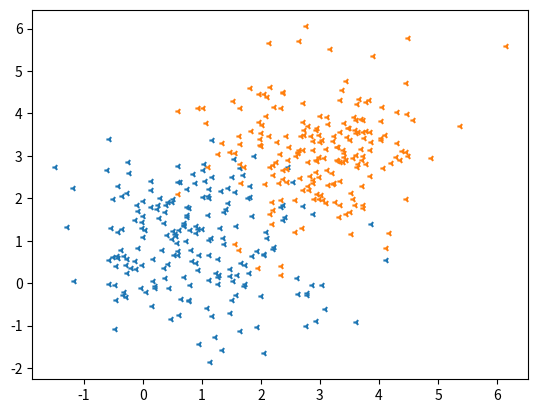

Source code (Python): (Note: this script raises an exception after producing the figure.)
# -*-coding:utf-8 -*-
import matplotlib.pyplot as plt
import numpy as np
import random


np.random.seed(85)
center1=np.array([1,1])
center2=np.array([3,3])
sample1=np.random.randn(200,2)
sample2=np.random.randn(200,2)
sample1=sample1+center1
sample2=sample2+center2
tag1=np.ones(200)
tag2=np.ones(200)*(-1)

plt.scatter(sample1[:,0],sample1[:,1],marker='3',s=20)
plt.scatter(sample2[:,0],sample2[:,1],marker='3',s=20)
"""
Author:
    Jack Cui
Blog:
    http://blog.csdn.net/c406495762
Zhihu:
    https://www.zhihu.com/people/Jack--Cui/
Modify:
    2017-10-03
"""


class optStruct:
    """
    数据结构，维护所有需要操作的值
    Parameters：
        dataMatIn - 数据矩阵
        classLabels - 数据标签
        C - 松弛变量
        toler - 容错率
    """

    def __init__(self, dataMatIn, classLabels, C, toler):
        self.X = dataMatIn  # 数据矩阵
        self.labelMat = classLabels  # 数据标签
        self.C = C  # 松弛变量
        self.tol = toler  # 容错率
        self.m = np.shape(dataMatIn)[0]  # 数据矩阵行数
        self.alphas = np.mat(np.zeros((self.m, 1)))  # 根据矩阵行数初始化alpha参数为0
        self.b = 0  # 初始化b参数为0
        self.eCache = np.mat(np.zeros((self.m, 2)))  # 根据矩阵行数初始化虎误差缓存，第一列为是否有效的标志位，第二列为实际的误差E的值。


def loadDataSet(fileName):
    """
    读取数据
    Parameters:
        fileName - 文件名
    Returns:
        dataMat - 数据矩阵
        labelMat - 数据标签
    """
    dataMat = []
    labelMat = []
    fr = open(fileName)
    for line in fr.readlines():  # 逐行读取，滤除空格等
        lineArr = line.strip().split('\t')
        dataMat.append([float(lineArr[0]), float(lineArr[1])])  # 添加数据
        labelMat.append(float(lineArr[2]))  # 添加标签
    return dataMat, labelMat


def calcEk(oS, k):
    """
    计算误差
    Parameters：
        oS - 数据结构
        k - 标号为k的数据
    Returns:
        Ek - 标号为k的数据误差
    """
    fXk = float(np.multiply(oS.alphas, oS.labelMat).T * (oS.X * oS.X[k, :].T) + oS.b)
    Ek = fXk - float(oS.labelMat[k])
    return Ek


def selectJrand(i, m):
    """
    函数说明:随机选择alpha_j的索引值

    Parameters:
        i - alpha_i的索引值
        m - alpha参数个数
    Returns:
        j - alpha_j的索引值
    """
    j = i  # 选择一个不等于i的j
    while (j == i):
        j = int(random.uniform(0, m))
    return j


def selectJ(i, oS, Ei):
    """
    内循环启发方式2
    Parameters：
        i - 标号为i的数据的索引值
        oS - 数据结构
        Ei - 标号为i的数据误差
    Returns:
        j, maxK - 标号为j或maxK的数据的索引值
        Ej - 标号为j的数据误差
    """
    maxK = -1
    maxDeltaE = 0
    Ej = 0  # 初始化

    # TODO error1
    # oS.eCache[i] = [1, Ei]  # 根据Ei更新误差缓存
    validEcacheList = np.nonzero(oS.alphas)[0]  # 返回误差不为0的数据的索引值

    if (len(validEcacheList)) > 1:  # 有不为0的误差
        for k in validEcacheList:  # 遍历,找到最大的Ek
            if k == i: continue  # 不计算i,浪费时间
            Ek = calcEk(oS, k)  # 计算Ek
            deltaE = abs(Ei - Ek)  # 计算|Ei-Ek|
            if (deltaE > maxDeltaE):  # 找到maxDeltaE
                maxK = k
                maxDeltaE = deltaE
                Ej = Ek
        return maxK, Ej  # 返回maxK,Ej
    else:  # 没有不为0的误差
        j = selectJrand(i, oS.m)  # 随机选择alpha_j的索引值
        Ej = calcEk(oS, j)  # 计算Ej
    return j, Ej  # j,Ej


def updateEk(oS, k):
    """
    计算Ek,并更新误差缓存
    Parameters：
        oS - 数据结构
        k - 标号为k的数据的索引值
    Returns:
        无
    """
    Ek = calcEk(oS, k)  # 计算Ek
    oS.eCache[k] = [1, Ek]  # 更新误差缓存


def clipAlpha(aj, H, L):
    """
    修剪alpha_j
    Parameters:
        aj - alpha_j的值
        H - alpha上限
        L - alpha下限
    Returns:
        aj - 修剪后的alpah_j的值
    """
    if aj > H:
        aj = H
    if L > aj:
        aj = L
    return aj


def innerL(i, oS):
    """
    优化的SMO算法
    Parameters：
        i - 标号为i的数据的索引值
        oS - 数据结构
    Returns:
        1 - 有任意一对alpha值发生变化
        0 - 没有任意一对alpha值发生变化或变化太小
    """
    # 步骤1：计算误差Ei
    Ei = calcEk(oS, i)
    # 优化alpha,设定一定的容错率。
    if ((oS.labelMat[i] * Ei < -oS.tol) and (oS.alphas[i] < oS.C)) or (
            (oS.labelMat[i] * Ei > oS.tol) and (oS.alphas[i] > 0)):
        # 使用内循环启发方式2选择alpha_j,并计算Ej
        j, Ej = selectJ(i, oS, Ei)
        # 保存更新前的aplpha值，使用深拷贝
        alphaIold = oS.alphas[i].copy()
        alphaJold = oS.alphas[j].copy()
        # 步骤2：计算上下界L和H
        if (oS.labelMat[i] != oS.labelMat[j]):
            L = max(0, oS.alphas[j] - oS.alphas[i])
            H = min(oS.C, oS.C + oS.alphas[j] - oS.alphas[i])
        else:
            L = max(0, oS.alphas[j] + oS.alphas[i] - oS.C)
            H = min(oS.C, oS.alphas[j] + oS.alphas[i])
        if L == H:
            print("L==H")
            return 0
        # 步骤3：计算eta
        eta = 2.0 * oS.X[i, :] * oS.X[j, :].T - oS.X[i, :] * oS.X[i, :].T - oS.X[j, :] * oS.X[j, :].T
        if eta >= 0:
            print("eta>=0")
            return 0
        # 步骤4：更新alpha_j
        oS.alphas[j] -= oS.labelMat[j] * (Ei - Ej) / eta
        # 步骤5：修剪alpha_j
        oS.alphas[j] = clipAlpha(oS.alphas[j], H, L)
        # 更新Ej至误差缓存
        # TODO error2

        if (abs(oS.alphas[j] - alphaJold) < 0.00001):
            print("alpha_j变化太小")
            return 0
        # 步骤6：更新alpha_i
        oS.alphas[i] += oS.labelMat[j] * oS.labelMat[i] * (alphaJold - oS.alphas[j])
        # 更新Ei至误差缓存
        # TODO error2

        # 步骤7：更新b_1和b_2
        b1 = oS.b - Ei - oS.labelMat[i] * (oS.alphas[i] - alphaIold) * oS.X[i, :] * oS.X[i, :].T - oS.labelMat[j] * (
                    oS.alphas[j] - alphaJold) * oS.X[i, :] * oS.X[j, :].T
        b2 = oS.b - Ej - oS.labelMat[i] * (oS.alphas[i] - alphaIold) * oS.X[i, :] * oS.X[j, :].T - oS.labelMat[j] * (
                    oS.alphas[j] - alphaJold) * oS.X[j, :] * oS.X[j, :].T
        # 步骤8：根据b_1和b_2更新b
        if (0 < oS.alphas[i]) and (oS.C > oS.alphas[i]):
            oS.b = b1
        elif (0 < oS.alphas[j]) and (oS.C > oS.alphas[j]):
            oS.b = b2
        else:
            oS.b = (b1 + b2) / 2.0

        updateEk(oS, j)
        updateEk(oS, i)
        return 1
    else:
        return 0


def smoP(dataMatIn, classLabels, C, toler, maxIter):
    """
    完整的线性SMO算法
    Parameters：
        dataMatIn - 数据矩阵
        classLabels - 数据标签
        C - 松弛变量
        toler - 容错率
        maxIter - 最大迭代次数
    Returns:
        oS.b - SMO算法计算的b
        oS.alphas - SMO算法计算的alphas
    """
    oS = optStruct(np.mat(dataMatIn), np.mat(classLabels).transpose(), C, toler)  # 初始化数据结构
    iter = 0  # 初始化当前迭代次数
    entireSet = True
    alphaPairsChanged = 0
    while (iter < maxIter) and ((alphaPairsChanged > 0) or (entireSet)):  # 遍历整个数据集都alpha也没有更新或者超过最大迭代次数,则退出循环
        alphaPairsChanged = 0
        if entireSet:  # 遍历整个数据集
            for i in range(oS.m):
                alphaPairsChanged += innerL(i, oS)  # 使用优化的SMO算法
                print("全样本遍历:第%d次迭代 样本:%d, alpha优化次数:%d" % (iter, i, alphaPairsChanged))
            iter += 1
        else:  # 遍历非边界值
            nonBoundIs = np.nonzero((oS.alphas.A > 0) * (oS.alphas.A < C))[0]  # 遍历不在边界0和C的alpha
            for i in nonBoundIs:
                alphaPairsChanged += innerL(i, oS)
                print("非边界遍历:第%d次迭代 样本:%d, alpha优化次数:%d" % (iter, i, alphaPairsChanged))
            iter += 1
        if entireSet:  # 遍历一次后改为非边界遍历
            entireSet = False
        elif (alphaPairsChanged == 0):  # 如果alpha没有更新,计算全样本遍历
            entireSet = True
        print("迭代次数: %d" % iter)
    return oS.b, oS.alphas  # 返回SMO算法计算的b和alphas


def showClassifer(dataMat, classLabels, w, b):
    """
    分类结果可视化
    Parameters:
        dataMat - 数据矩阵
        w - 直线法向量
        b - 直线解决
    Returns:
        无
    """
    # 绘制样本点
    data_plus = []  # 正样本
    data_minus = []  # 负样本
    for i in range(len(dataMat)):
        if classLabels[i] > 0:
            data_plus.append(dataMat[i])
        else:
            data_minus.append(dataMat[i])
    data_plus_np = np.array(data_plus)  # 转换为numpy矩阵
    data_minus_np = np.array(data_minus)  # 转换为numpy矩阵
    plt.scatter(np.transpose(data_plus_np)[0], np.transpose(data_plus_np)[1], s=30, alpha=0.7)  # 正样本散点图
    plt.scatter(np.transpose(data_minus_np)[0], np.transpose(data_minus_np)[1], s=30, alpha=0.7)  # 负样本散点图
    # 绘制直线
    x1 = max(dataMat)[0]
    x2 = min(dataMat)[0]
    a1, a2 = w
    b = float(b)
    a1 = float(a1[0])
    a2 = float(a2[0])
    y1, y2 = (-b - a1 * x1) / a2, (-b - a1 * x2) / a2
    plt.plot([x1, x2], [y1, y2])
    # 找出支持向量点
    for i, alpha in enumerate(alphas):
        if abs(alpha) > 0:
            print(alpha)
            x, y = dataMat[i]
            plt.scatter([x], [y], s=150, c='none', alpha=0.7, linewidth=1.5, edgecolor='red')
    plt.show()


def calcWs(alphas, dataArr, classLabels):
    """
    计算w
    Parameters:
        dataArr - 数据矩阵
        classLabels - 数据标签
        alphas - alphas值
    Returns:
        w - 计算得到的w
    """
    X = np.mat(dataArr)
    labelMat = np.mat(classLabels).transpose()
    m, n = np.shape(X)
    w = np.zeros((n, 1))
    for i in range(m):
        w += np.multiply(alphas[i] * labelMat[i], X[i, :].T)
    return w


if __name__ == '__main__':
    random.seed(10)
    dataArr, classLabels = loadDataSet('testset.txt')
    b, alphas = smoP(np.concatenate([sample1,sample2]).tolist(), np.concatenate([tag1,tag2]).tolist(), 0.1, 0.001, 1000)
    w = calcWs(alphas, np.concatenate([sample1,sample2]).tolist(), np.concatenate([tag1,tag2]).tolist())
    showClassifer(np.concatenate([sample1,sample2]).tolist(), np.concatenate([tag1,tag2]).tolist(), w, b)
